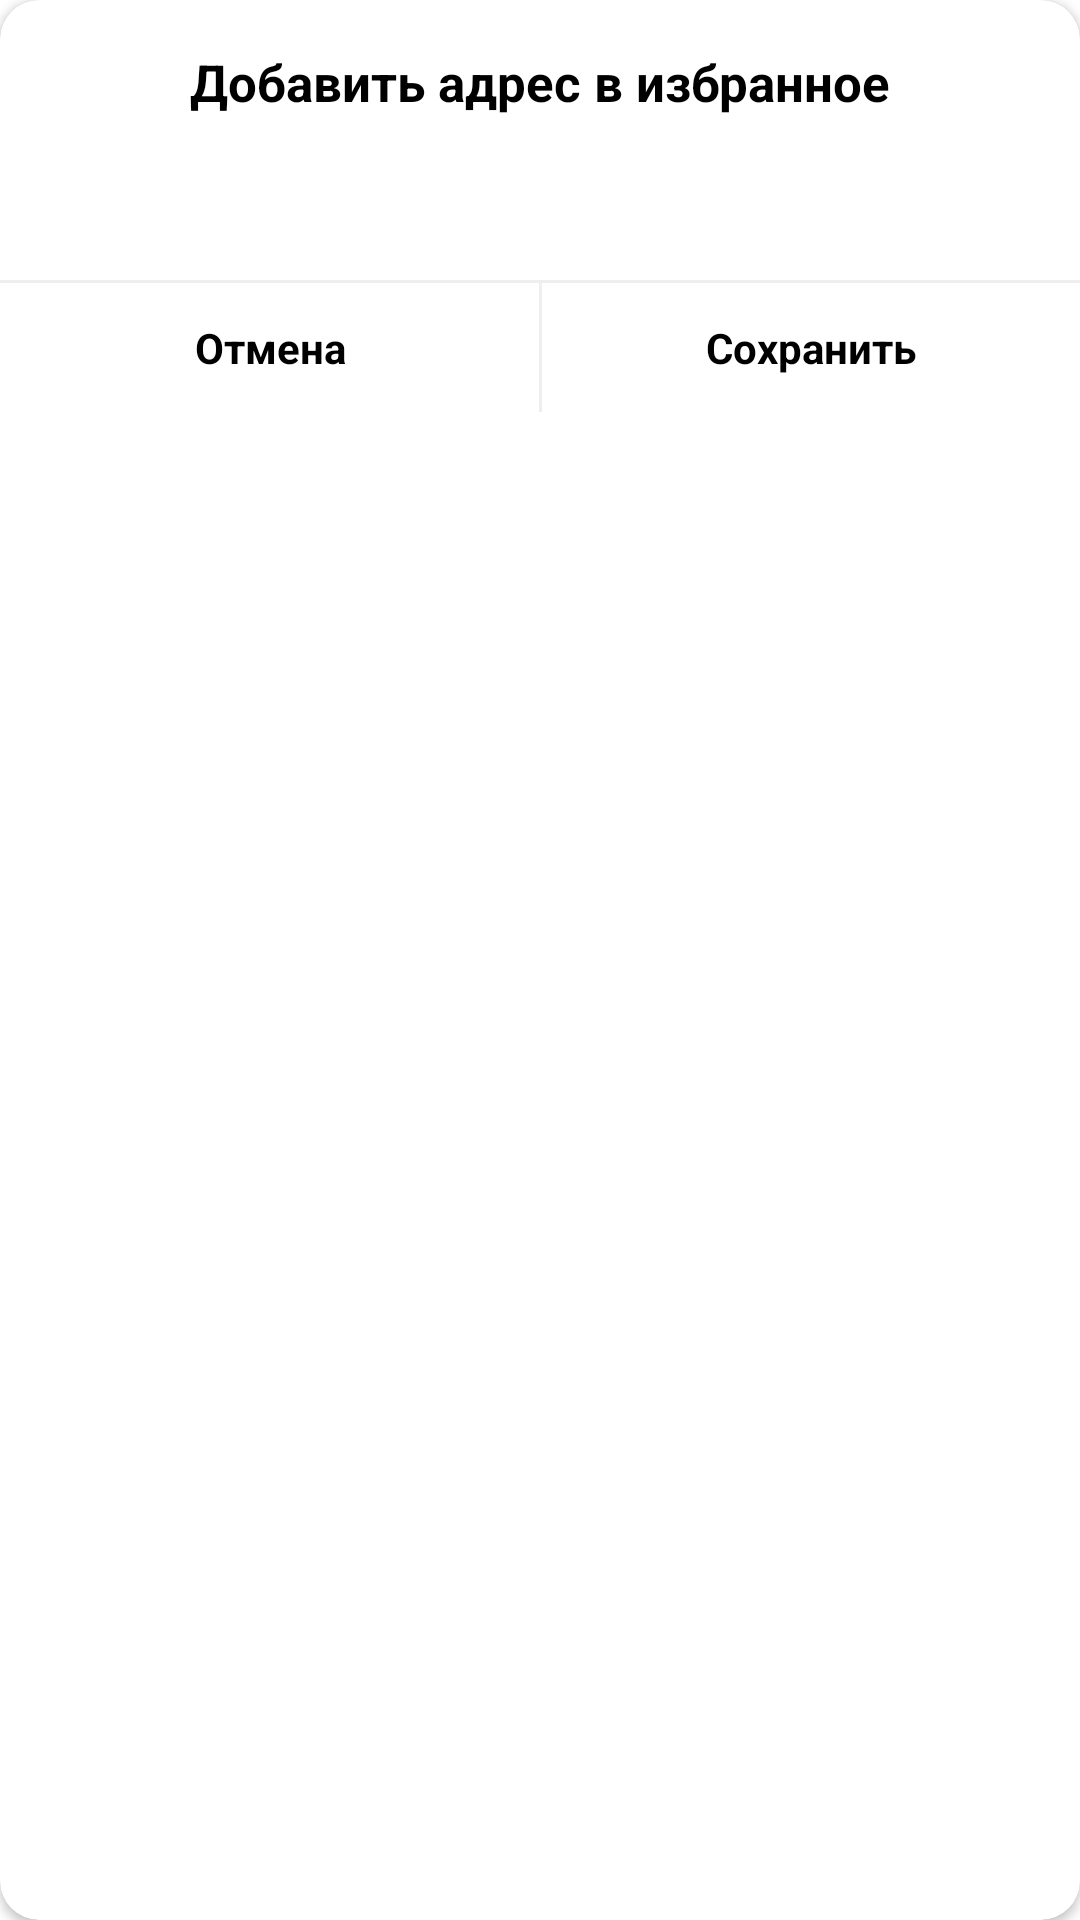

The Android layout XML behind this screen, and the referenced resources:
<!-- AndroidManifest.xml: application theme AppTheme -->
<!-- res/layout/add_address_layout.xml -->
<?xml version="1.0" encoding="utf-8"?>
<androidx.cardview.widget.CardView xmlns:android="http://schemas.android.com/apk/res/android"
    xmlns:app="http://schemas.android.com/apk/res-auto"
    xmlns:tools="http://schemas.android.com/tools"
    android:layout_width="match_parent"
    android:layout_height="wrap_content"
    app:cardCornerRadius="13dp">

    <androidx.constraintlayout.widget.ConstraintLayout
        android:layout_width="match_parent"
        android:layout_height="wrap_content">

        <TextView
            android:id="@+id/toolbar_title"
            android:layout_width="match_parent"
            android:layout_height="wrap_content"
            android:layout_marginTop="16dp"
            android:text="@string/add_to_favorite_title"
            android:textAlignment="center"
            android:textColor="#000"
            android:textSize="17sp"
            android:textStyle="bold"
            app:layout_constraintBottom_toTopOf="@id/et_title"
            app:layout_constraintLeft_toLeftOf="parent"
            app:layout_constraintRight_toRightOf="parent"
            app:layout_constraintTop_toTopOf="parent" />

        <EditText
            android:id="@+id/et_title"
            android:layout_width="match_parent"
            android:layout_height="wrap_content"
            android:layout_margin="16dp"
            android:background="@android:color/transparent"
            android:drawableEnd="@drawable/ic_edit"
            android:drawablePadding="8dp"
            android:paddingStart="8dp"
            android:paddingEnd="8dp"
            android:textSize="17sp"
            android:textStyle="bold"
            app:layout_constraintBottom_toTopOf="@id/line1"
            app:layout_constraintTop_toBottomOf="@id/toolbar_title" />

        <View
            android:id="@+id/line1"
            android:layout_width="match_parent"
            android:layout_height="1dp"
            android:background="#eee"
            app:layout_constraintBottom_toTopOf="@id/cancel"
            app:layout_constraintTop_toBottomOf="@id/et_title" />

        <View
            android:id="@+id/line2"
            android:layout_width="1dp"
            android:layout_height="0dp"
            android:background="#eee"
            app:layout_constraintBottom_toBottomOf="@id/cancel"
            app:layout_constraintLeft_toRightOf="@id/cancel"
            app:layout_constraintRight_toLeftOf="@id/yes"
            app:layout_constraintTop_toBottomOf="@id/et_title"
            app:layout_constraintTop_toTopOf="@id/cancel" />

        <TextView
            android:id="@+id/cancel"
            android:layout_width="0dp"
            android:layout_height="wrap_content"
            android:background="?selectableItemBackground"
            android:gravity="center"
            android:padding="12dp"
            android:text="@string/cancel"
            android:textColor="#000"
            android:textStyle="bold"
            app:layout_constraintBottom_toBottomOf="parent"
            app:layout_constraintLeft_toLeftOf="parent"
            app:layout_constraintRight_toLeftOf="@id/yes"
            app:layout_constraintTop_toBottomOf="@id/line1"
            app:layout_constraintVertical_bias="0.0" />

        <TextView
            android:id="@+id/yes"
            android:layout_width="0dp"
            android:layout_height="wrap_content"
            android:background="?selectableItemBackground"
            android:gravity="center"
            android:padding="12dp"
            android:text="@string/save"
            android:textColor="#000"
            android:textStyle="bold"
            app:layout_constraintBottom_toBottomOf="@id/cancel"
            app:layout_constraintLeft_toRightOf="@id/cancel"
            app:layout_constraintRight_toRightOf="parent"
            app:layout_constraintTop_toTopOf="@id/cancel" />

    </androidx.constraintlayout.widget.ConstraintLayout>
</androidx.cardview.widget.CardView>
<!-- resources referenced by this layout -->
<resources>
  <string name="add_to_favorite_title">Добавить адрес в избранное</string>
  <string name="cancel">Отмена</string>
  <string name="save">Сохранить</string>
  <style name="AppTheme" parent="Theme.MaterialComponents.Light.NoActionBar">
          
          <item name="colorPrimary">@color/colorPrimary</item>
          <item name="colorPrimaryDark">@color/colorPrimaryDark</item>
          <item name="colorAccent">@color/colorAccent</item>
          <item name="android:windowLightStatusBar">true</item>
          <item name="android:windowTranslucentStatus">true</item>
          <item name="bottomSheetDialogTheme">@style/BottomSheetDialogTheme</item>
      </style>
  <color name="colorPrimary">#FFF</color>
  <color name="colorPrimaryDark">#FFF</color>
  <color name="colorAccent">#8FD887</color>
  <style name="BottomSheetDialogTheme" parent="Theme.Design.Light.BottomSheetDialog">
          <item name="bottomSheetStyle">@style/AppModalStyle</item>
          <item name="android:windowIsFloating">false</item>
          <item name="android:windowSoftInputMode">adjustResize</item>
          <item name="android:statusBarColor">@android:color/transparent</item>
          <item name="android:colorAccent">@color/colorAccent</item>
      </style>
  <style name="AppModalStyle" parent="Widget.Design.BottomSheet.Modal">
          <item name="android:background">@drawable/search_result_bg</item>
      </style>
  <!-- drawable search_result_bg (drawable) -->
  <?xml version="1.0" encoding="utf-8"?>
  <shape xmlns:android="http://schemas.android.com/apk/res/android">
  
      <corners
          android:topLeftRadius="20dp"
          android:topRightRadius="20dp" />
      <solid android:color="#fff" />
  
  </shape>
</resources>
